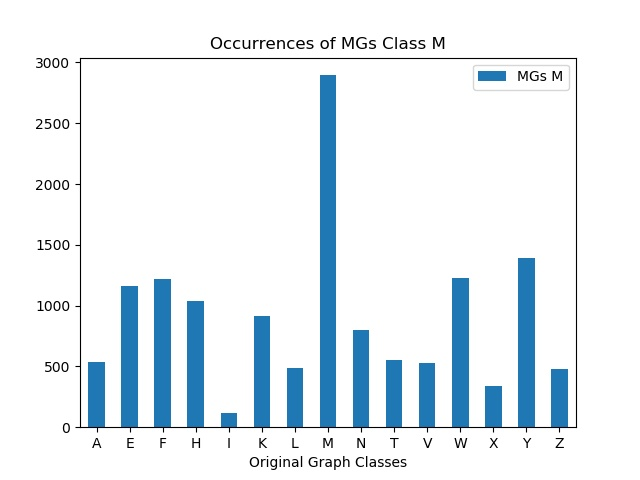

The data file committed next to this chart (first rows):
, MGs M
A, 533
E, 1158
F, 1222
H, 1039
I, 115
K, 916
L, 483
M, 2895
N, 801
T, 552
V, 528
W, 1231
X, 336
Y, 1390
Z, 481
